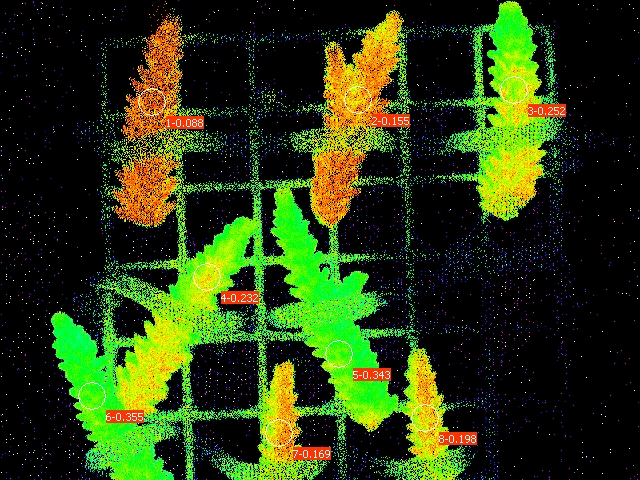

Values plotted in this chart, from the file beside it:
Date; Time; No.; PAR; F1; F2; F3; F4; F5; F6; F7; F8; Fm'1; Fm'2; Fm'3; Fm'4; Fm'5; Fm'6; Fm'7; Fm'8; Y(II)1; Y(II)2; Y(II)3; Y(II)4
23.06.23; 20:57:28; 1; 0; 0.1310; 0.1437; 0.1593; 0.1794; 0.1593; 0.1564; 0.1373; 0.1266; 0.1437; 0.1701; 0.2131; 0.2336; 0.2424; 0.2424; 0.1652; 0.1579; 0.088; 0.155; 0.252; 0.232
